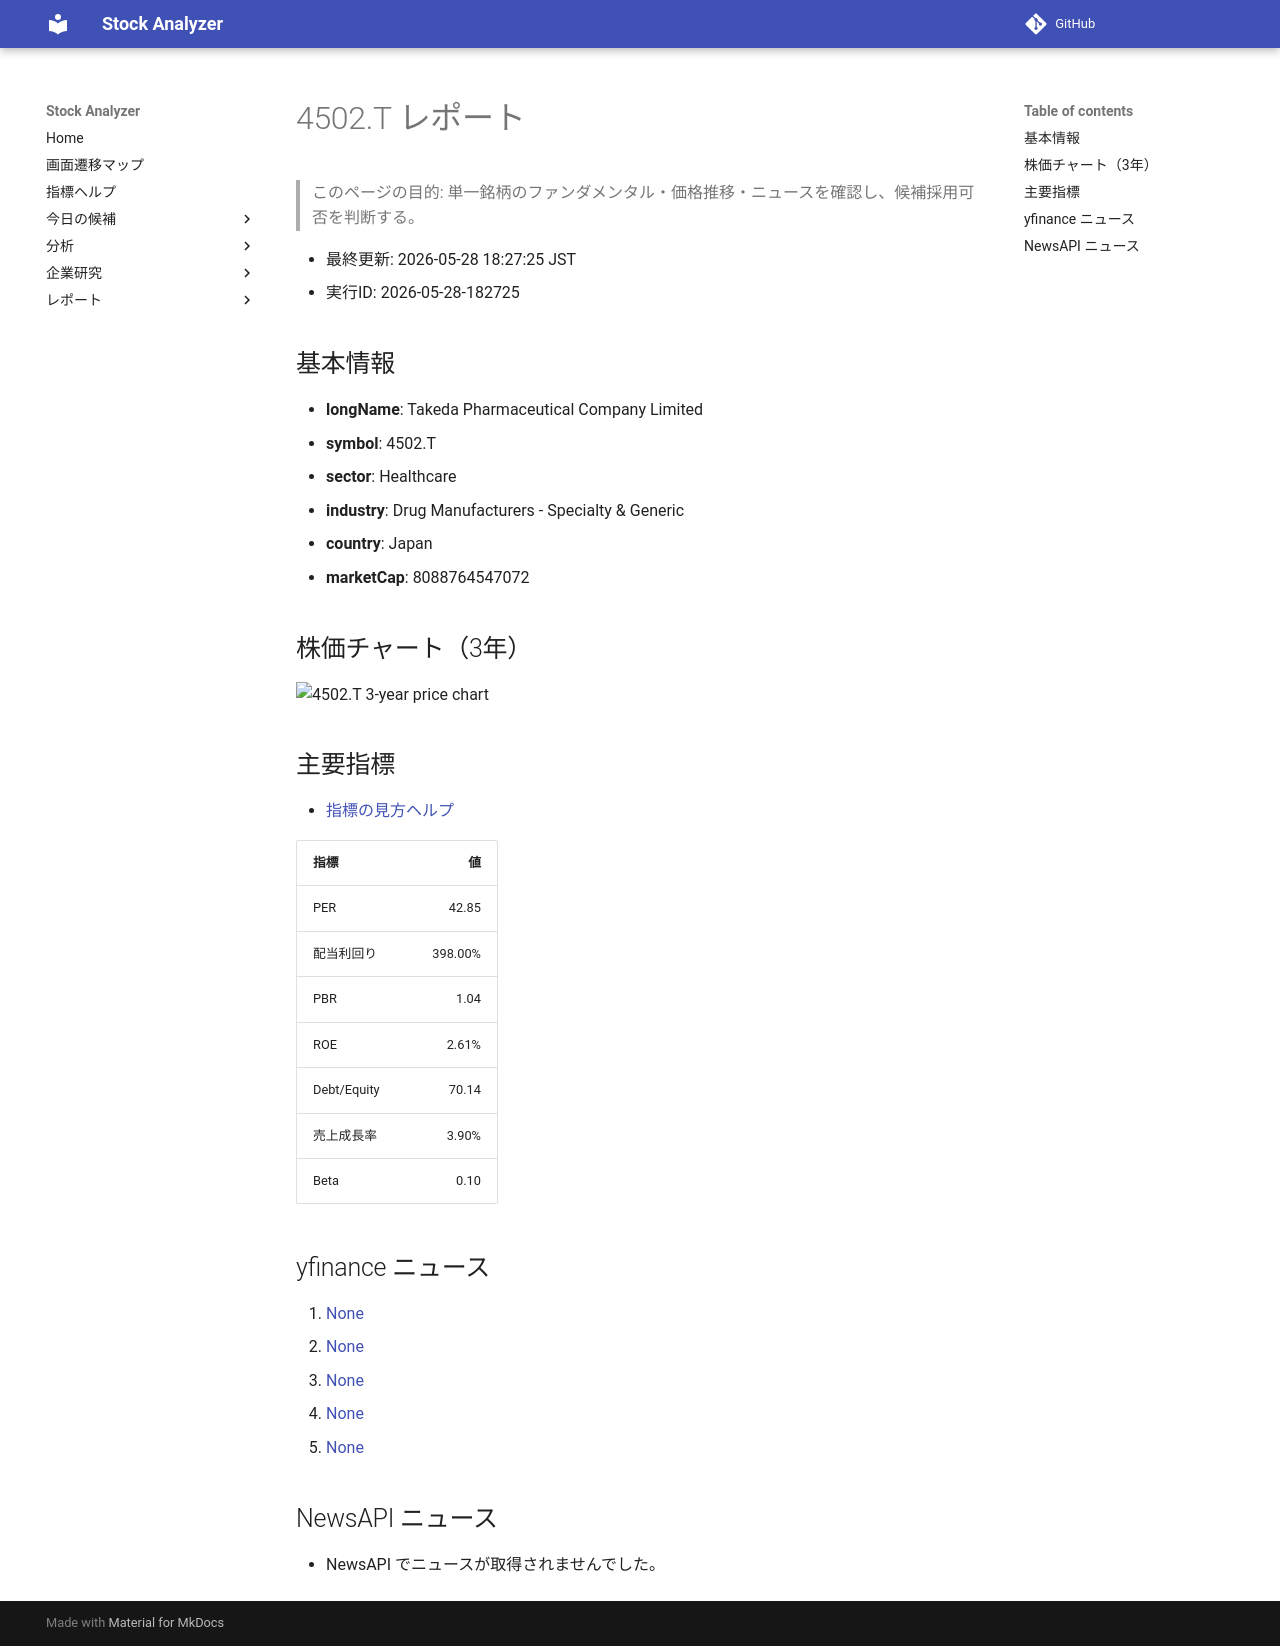

repository: Yumi-note/Making-APP · page: stocks/2026-05-28/182725/4502_T/index.html · generator: mkdocs

# 4502.T レポート

> このページの目的: 単一銘柄のファンダメンタル・価格推移・ニュースを確認し、候補採用可否を判断する。

- 最終更新: 2026-05-28 18:27:25 JST
- 実行ID: 2026-05-28-182725

## 基本情報

- **longName**: Takeda Pharmaceutical Company Limited
- **symbol**: 4502.T
- **sector**: Healthcare
- **industry**: Drug Manufacturers - Specialty & Generic
- **country**: Japan
- **marketCap**: 8088764547072

## 株価チャート（3年）

![4502.T 3-year price chart](4502_T_3y.png)

## 主要指標

- [指標の見方ヘルプ](../../../../indicators.md)

| 指標 | 値 |
|---|---:|
| PER | 42.85 |
| 配当利回り | 398.00% |
| PBR | 1.04 |
| ROE | 2.61% |
| Debt/Equity | 70.14 |
| 売上成長率 | 3.90% |
| Beta | 0.10 |

## yfinance ニュース

1. [None](None)
2. [None](None)
3. [None](None)
4. [None](None)
5. [None](None)

## NewsAPI ニュース

- NewsAPI でニュースが取得されませんでした。
